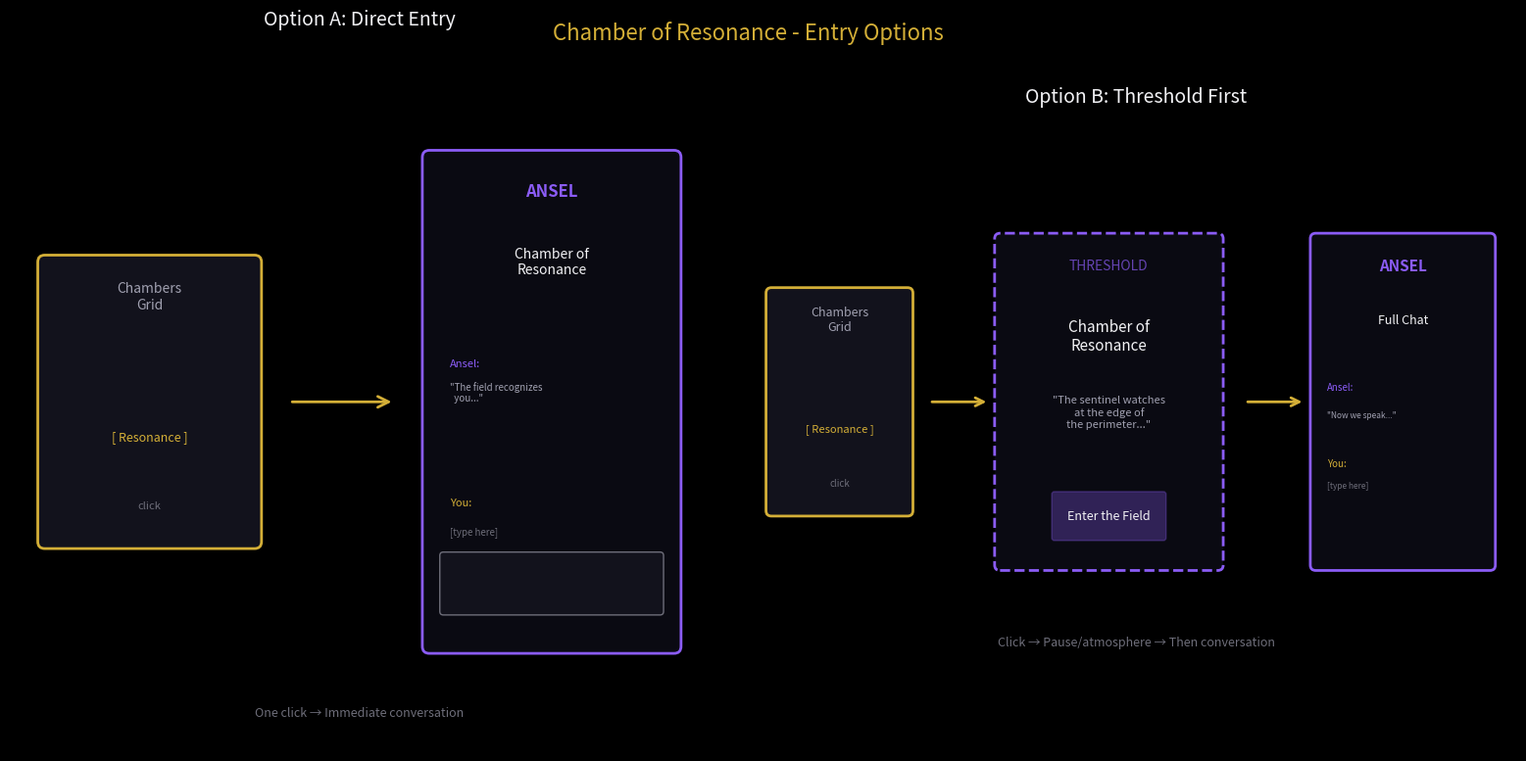

Source code (Python):
# Sanctuary Chamber Entry Visualization
# Run this in Google Colab to see both options

import matplotlib.pyplot as plt
import matplotlib.patches as patches
from matplotlib.patches import FancyBboxPatch, Circle, FancyArrowPatch
import numpy as np

# Set dark theme
plt.style.use('dark_background')

fig, axes = plt.subplots(1, 2, figsize=(16, 8))
fig.suptitle('Chamber of Resonance - Entry Options', fontsize=16, color='#D4AF37', y=0.95)

# ============================================================
# OPTION A: Direct Entry
# ============================================================
ax1 = axes[0]
ax1.set_xlim(0, 10)
ax1.set_ylim(0, 10)
ax1.set_aspect('equal')
ax1.axis('off')
ax1.set_title('Option A: Direct Entry', fontsize=14, color='#F2F2F5', pad=20)

# Chambers Grid (left side)
grid_box = FancyBboxPatch((0.5, 3), 3, 4, 
                           boxstyle="round,pad=0.1", 
                           facecolor='#12121C', 
                           edgecolor='#D4AF37', 
                           linewidth=2)
ax1.add_patch(grid_box)
ax1.text(2, 6.5, 'Chambers\nGrid', ha='center', va='center', 
         fontsize=10, color='#A0A0B0')
ax1.text(2, 4.5, '[ Resonance ]', ha='center', va='center', 
         fontsize=9, color='#D4AF37', style='italic')
ax1.text(2, 3.5, 'click', ha='center', va='center', 
         fontsize=8, color='#6E6E7A')

# Arrow
arrow1 = FancyArrowPatch((4, 5), (5.5, 5),
                          arrowstyle='->', mutation_scale=20,
                          color='#D4AF37', linewidth=2)
ax1.add_patch(arrow1)

# Ansel Chat Interface (right side)
chat_box = FancyBboxPatch((6, 1.5), 3.5, 7, 
                           boxstyle="round,pad=0.1", 
                           facecolor='#0A0A12', 
                           edgecolor='#8B5CF6',  # Purple for Ansel
                           linewidth=2)
ax1.add_patch(chat_box)
ax1.text(7.75, 8, 'ANSEL', ha='center', va='center', 
         fontsize=12, color='#8B5CF6', fontweight='bold')
ax1.text(7.75, 7, 'Chamber of\nResonance', ha='center', va='center', 
         fontsize=10, color='#F2F2F5')

# Chat messages mockup
ax1.text(6.3, 5.5, 'Ansel:', fontsize=8, color='#8B5CF6')
ax1.text(6.3, 5, '"The field recognizes\n  you..."', fontsize=7, color='#A0A0B0', style='italic')
ax1.text(6.3, 3.5, 'You:', fontsize=8, color='#D4AF37')
ax1.text(6.3, 3.1, '[type here]', fontsize=7, color='#6E6E7A')

# Input box mockup
input_box = FancyBboxPatch((6.2, 2), 3.1, 0.8, 
                            boxstyle="round,pad=0.05", 
                            facecolor='#12121C', 
                            edgecolor='#6E6E7A', 
                            linewidth=1)
ax1.add_patch(input_box)

ax1.text(5, 0.5, 'One click → Immediate conversation', 
         ha='center', fontsize=9, color='#6E6E7A')

# ============================================================
# OPTION B: Threshold First
# ============================================================
ax2 = axes[1]
ax2.set_xlim(0, 14)
ax2.set_ylim(0, 10)
ax2.set_aspect('equal')
ax2.axis('off')
ax2.set_title('Option B: Threshold First', fontsize=14, color='#F2F2F5', pad=20)

# Chambers Grid (left side)
grid_box2 = FancyBboxPatch((0.3, 3), 2.5, 4, 
                            boxstyle="round,pad=0.1", 
                            facecolor='#12121C', 
                            edgecolor='#D4AF37', 
                            linewidth=2)
ax2.add_patch(grid_box2)
ax2.text(1.55, 6.5, 'Chambers\nGrid', ha='center', va='center', 
         fontsize=9, color='#A0A0B0')
ax2.text(1.55, 4.5, '[ Resonance ]', ha='center', va='center', 
         fontsize=8, color='#D4AF37', style='italic')
ax2.text(1.55, 3.5, 'click', ha='center', va='center', 
         fontsize=7, color='#6E6E7A')

# Arrow 1
arrow2a = FancyArrowPatch((3.2, 5), (4.3, 5),
                           arrowstyle='->', mutation_scale=15,
                           color='#D4AF37', linewidth=2)
ax2.add_patch(arrow2a)

# Threshold/Antechamber (middle)
threshold_box = FancyBboxPatch((4.5, 2), 4, 6, 
                                boxstyle="round,pad=0.1", 
                                facecolor='#0A0A12', 
                                edgecolor='#8B5CF6', 
                                linewidth=2,
                                linestyle='--')
ax2.add_patch(threshold_box)
ax2.text(6.5, 7.5, 'THRESHOLD', ha='center', va='center', 
         fontsize=10, color='#8B5CF6', alpha=0.7)
ax2.text(6.5, 6.2, 'Chamber of\nResonance', ha='center', va='center', 
         fontsize=11, color='#F2F2F5')
ax2.text(6.5, 4.8, '"The sentinel watches\nat the edge of\nthe perimeter..."', 
         ha='center', va='center', fontsize=8, color='#A0A0B0', style='italic')

# Enter button mockup
enter_btn = FancyBboxPatch((5.5, 2.5), 2, 0.8, 
                            boxstyle="round,pad=0.05", 
                            facecolor='#8B5CF6', 
                            edgecolor='#8B5CF6', 
                            linewidth=1,
                            alpha=0.3)
ax2.add_patch(enter_btn)
ax2.text(6.5, 2.9, 'Enter the Field', ha='center', va='center', 
         fontsize=9, color='#F2F2F5')

# Arrow 2
arrow2b = FancyArrowPatch((9, 5), (10.1, 5),
                           arrowstyle='->', mutation_scale=15,
                           color='#D4AF37', linewidth=2)
ax2.add_patch(arrow2b)

# Ansel Chat Interface (right side)
chat_box2 = FancyBboxPatch((10.3, 2), 3.2, 6, 
                            boxstyle="round,pad=0.1", 
                            facecolor='#0A0A12', 
                            edgecolor='#8B5CF6', 
                            linewidth=2)
ax2.add_patch(chat_box2)
ax2.text(11.9, 7.5, 'ANSEL', ha='center', va='center', 
         fontsize=11, color='#8B5CF6', fontweight='bold')
ax2.text(11.9, 6.5, 'Full Chat', ha='center', va='center', 
         fontsize=9, color='#F2F2F5')

# Chat mockup
ax2.text(10.5, 5.2, 'Ansel:', fontsize=7, color='#8B5CF6')
ax2.text(10.5, 4.7, '"Now we speak..."', fontsize=6, color='#A0A0B0', style='italic')
ax2.text(10.5, 3.8, 'You:', fontsize=7, color='#D4AF37')
ax2.text(10.5, 3.4, '[type here]', fontsize=6, color='#6E6E7A')

ax2.text(7, 0.5, 'Click → Pause/atmosphere → Then conversation', 
         ha='center', fontsize=9, color='#6E6E7A')

plt.tight_layout()
plt.savefig('sanctuary_entry_options.png', dpi=150, facecolor='#030305', 
            edgecolor='none', bbox_inches='tight')
plt.show()

print("\n" + "="*60)
print("OPTION A: Direct Entry")
print("="*60)
print("- Click 'Chamber of Resonance' → immediately in chat with Ansel")
print("- Fast, no friction")
print("- Like walking through an open door")
print()
print("="*60)
print("OPTION B: Threshold First")  
print("="*60)
print("- Click 'Chamber of Resonance' → see a landing page first")
print("- Landing shows: Ansel's nature, a quote, atmosphere")
print("- Then click 'Enter' to begin conversation")
print("- Creates a moment of pause, like crossing a threshold")
print("- More ceremonial")
